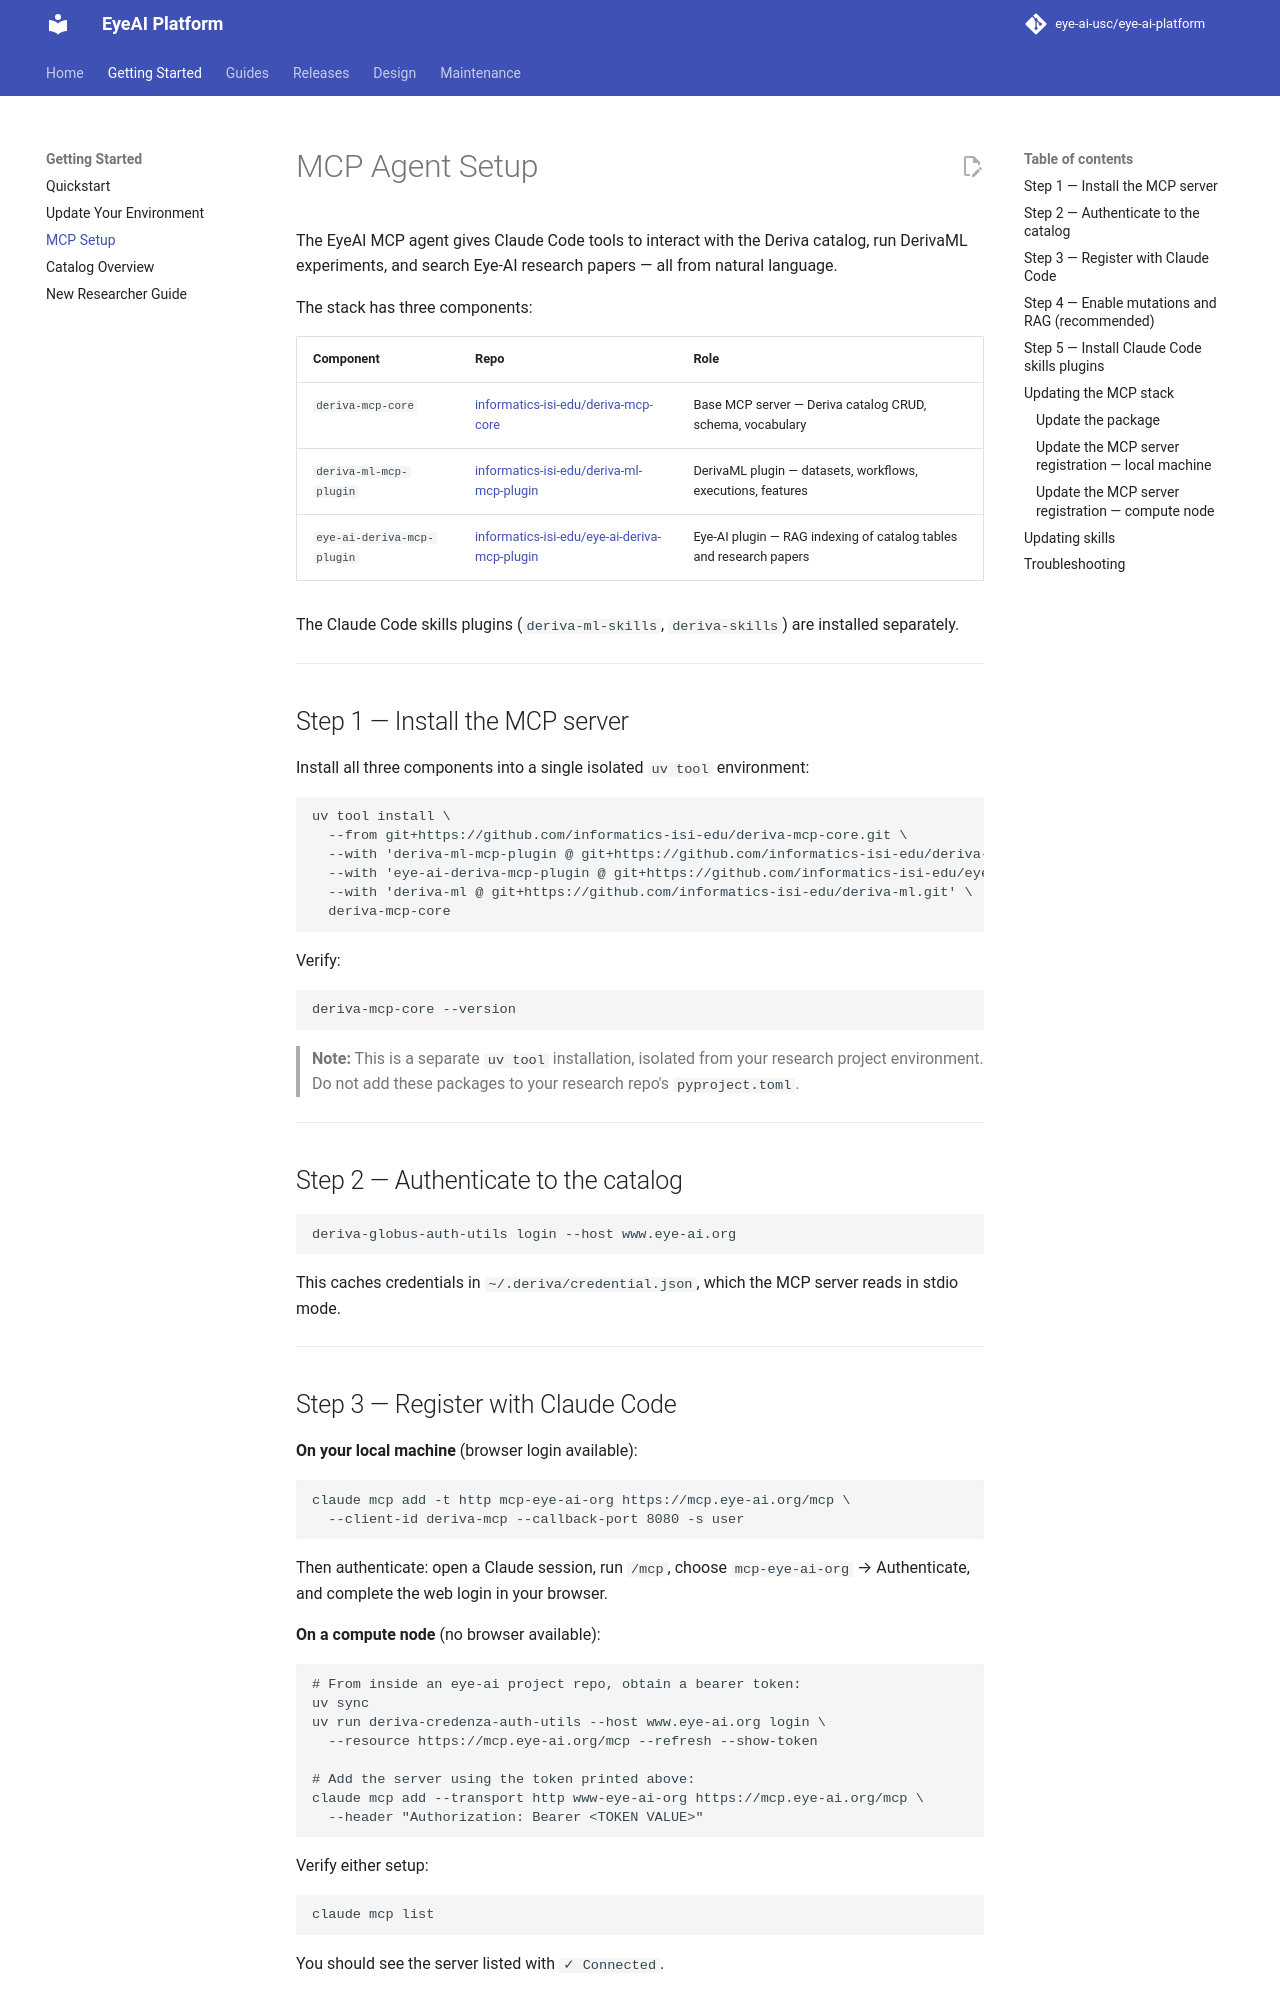

repository: eye-ai-usc/eye-ai-platform · page: onboarding/mcp-setup/index.html · generator: mkdocs

# MCP Agent Setup

The EyeAI MCP agent gives Claude Code tools to interact with the Deriva catalog,
run DerivaML experiments, and search Eye-AI research papers — all from natural language.

The stack has three components:

| Component | Repo | Role |
|---|---|---|
| `deriva-mcp-core` | [informatics-isi-edu/deriva-mcp-core](https://github.com/informatics-isi-edu/deriva-mcp-core) | Base MCP server — Deriva catalog CRUD, schema, vocabulary |
| `deriva-ml-mcp-plugin` | [informatics-isi-edu/deriva-ml-mcp-plugin](https://github.com/informatics-isi-edu/deriva-ml-mcp-plugin) | DerivaML plugin — datasets, workflows, executions, features |
| `eye-ai-deriva-mcp-plugin` | [informatics-isi-edu/eye-ai-deriva-mcp-plugin](https://github.com/informatics-isi-edu/eye-ai-deriva-mcp-plugin) | Eye-AI plugin — RAG indexing of catalog tables and research papers |

The Claude Code skills plugins (`deriva-ml-skills`, `deriva-skills`) are installed separately.

---

## Step 1 — Install the MCP server

Install all three components into a single isolated `uv tool` environment:

```bash
uv tool install \
  --from git+https://github.com/informatics-isi-edu/deriva-mcp-core.git \
  --with 'deriva-ml-mcp-plugin @ git+https://github.com/informatics-isi-edu/deriva-ml-mcp-plugin.git' \
  --with 'eye-ai-deriva-mcp-plugin @ git+https://github.com/informatics-isi-edu/eye-ai-deriva-mcp-plugin.git' \
  --with 'deriva-ml @ git+https://github.com/informatics-isi-edu/deriva-ml.git' \
  deriva-mcp-core
```

Verify:
```bash
deriva-mcp-core --version
```

> **Note:** This is a separate `uv tool` installation, isolated from your research project
> environment. Do not add these packages to your research repo's `pyproject.toml`.

---

## Step 2 — Authenticate to the catalog

```bash
deriva-globus-auth-utils login --host www.eye-ai.org
```

This caches credentials in `~/.deriva/credential.json`, which the MCP server reads in stdio mode.

---
